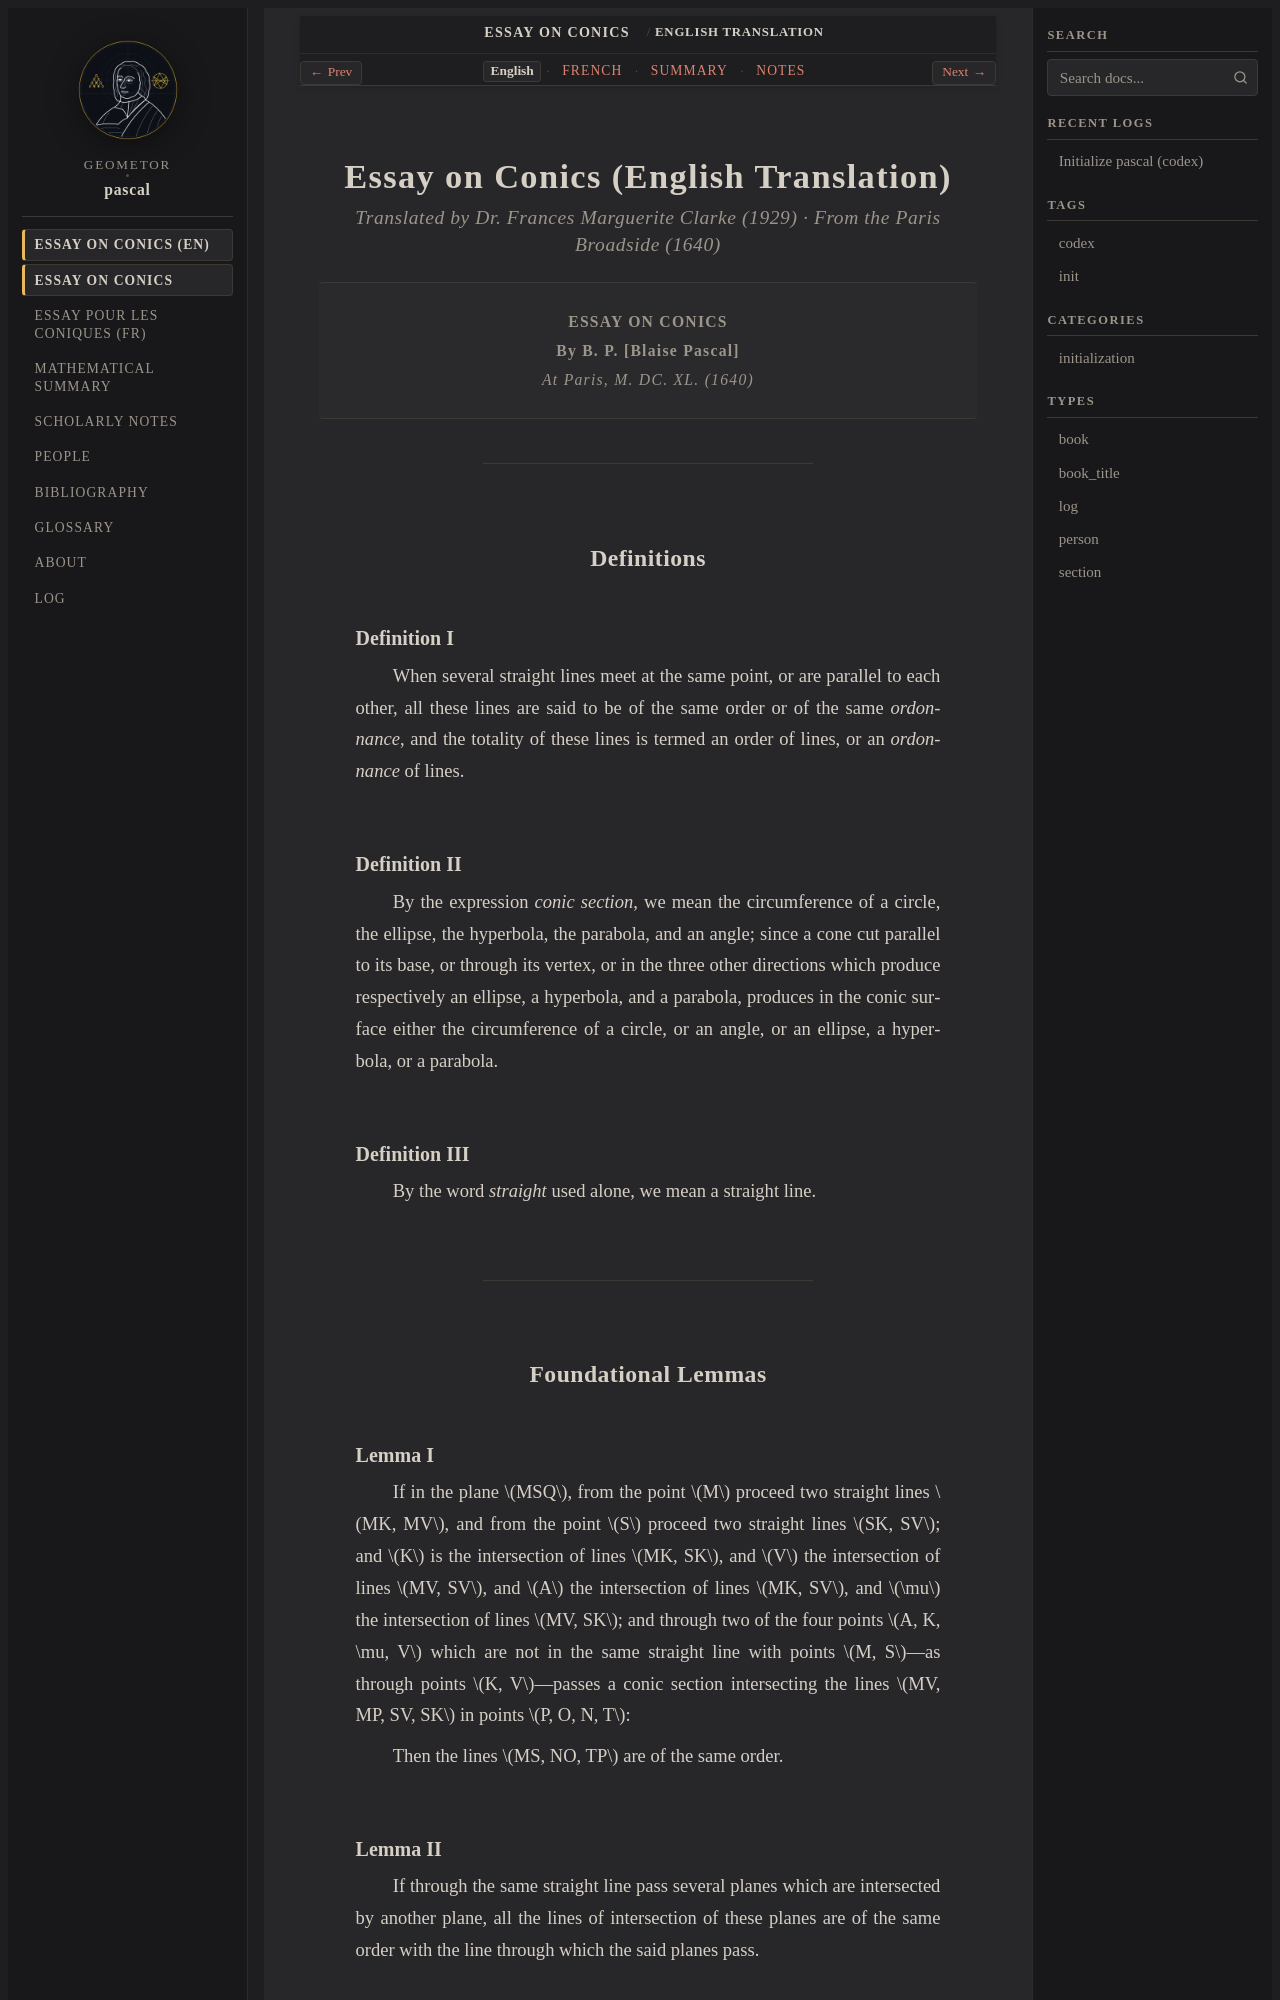

repository: geometor/pascal · page: essay_coniques_1640/essay-coniques-en.html · generator: sphinx

:navigation: header
:order: 1
:type: section
:nav_title: Essay on Conics (EN)
:breadcrumb_title: English Translation

.. _essay-coniques-en:

=====================================
Essay on Conics (English Translation)
=====================================

.. rubric:: Translated by Dr. Frances Marguerite Clarke (1929) · From the Paris Broadside (1640)

.. container:: title-page

   | **ESSAY ON CONICS**
   | **By B. P. [Blaise Pascal]**
   | *At Paris, M. DC. XL. (1640)*

----

Definitions
-----------

Definition I
~~~~~~~~~~~~

When several straight lines meet at the same point, or are parallel to each other, all these lines are said to be of the same order or of the same *ordonnance*, and the totality of these lines is termed an order of lines, or an *ordonnance* of lines.

Definition II
~~~~~~~~~~~~~

By the expression *conic section*, we mean the circumference of a circle, the ellipse, the hyperbola, the parabola, and an angle; since a cone cut parallel to its base, or through its vertex, or in the three other directions which produce respectively an ellipse, a hyperbola, and a parabola, produces in the conic surface either the circumference of a circle, or an angle, or an ellipse, a hyperbola, or a parabola.

Definition III
~~~~~~~~~~~~~~

By the word *straight* used alone, we mean a straight line.

----

Foundational Lemmas
-------------------

Lemma I
~~~~~~~

If in the plane :math:`MSQ`, from the point :math:`M` proceed two straight lines :math:`MK, MV`, and from the point :math:`S` proceed two straight lines :math:`SK, SV`; and :math:`K` is the intersection of lines :math:`MK, SK`, and :math:`V` the intersection of lines :math:`MV, SV`, and :math:`A` the intersection of lines :math:`MK, SV`, and :math:`\mu` the intersection of lines :math:`MV, SK`; and through two of the four points :math:`A, K, \mu, V` which are not in the same straight line with points :math:`M, S`—as through points :math:`K, V`—passes a conic section intersecting the lines :math:`MV, MP, SV, SK` in points :math:`P, O, N, T`:

Then the lines :math:`MS, NO, TP` are of the same order.
